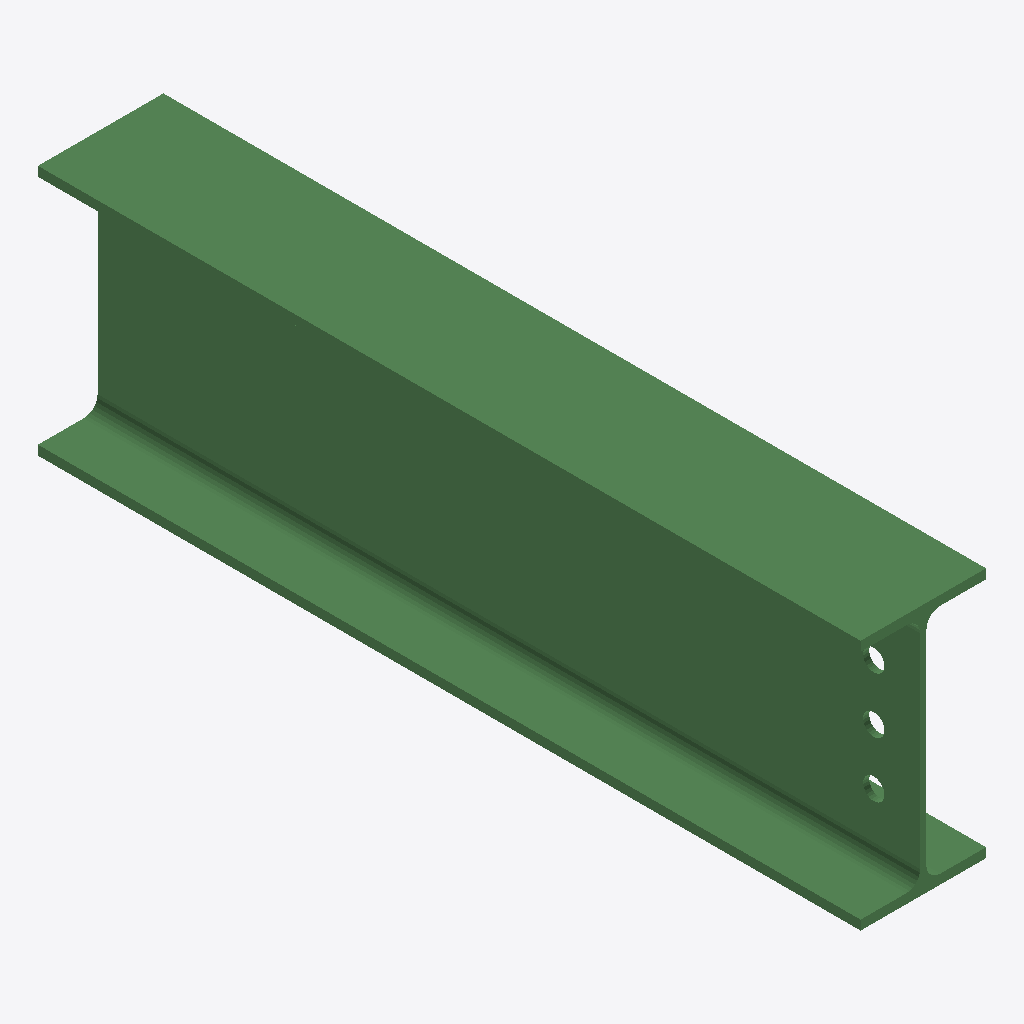
Isometric view of an IFC building model (IFC-SPF (STEP), schema IFC2X3, length unit millimetre), seen from the south-west, elements coloured by IFC class: 1 beam (green).
Extent 0.135 m × 0.885 m × 0.270 m (x, y, z). Storeys (1): Undefined at 0.00 m. Elements (1): 1 IfcBeam.

HEADER;
FILE_DESCRIPTION(('ViewDefinition[AISC_Steel_Detailing]','Option [BaseQuantities:Off]','Option [GridExport:On]','Option [Assemblies:Off]','Option [Bolts:On]','Option [Rebars:On]','Option [PourObjects:Off]','Option [Welds:On]','Option [SurfaceTreatments:On]','Option [LocationBy:0]','Option [ViewColors:Off]','Option [SectionedSpine:Off]','[2 more]'),'2;1');
FILE_NAME('b_1278_Qty_1.ifc','2026-05-16T11:52:50',('GIOVANNIPC\\gcorrea'),('Structural Designer'),'IFC Database version: Work','Tekla Structures 2020 Service Pack 5, IFC Export','');
FILE_SCHEMA(('IFC2X3'));
ENDSEC;
DATA;
#37=IFCPROJECT('2G7ZFDNE16yBDU14FA92Me',#5,'Proyecto',$,$,$,$,(#11),#36);
#39=IFCSITE('2xvEzEinjBTea80yOTcujY',#5,'Obra',$,$,#38,$,$,.ELEMENT.,$,$,$,$,$);
#41=IFCBUILDING('0qJMpa5r9EHhZ6rZQISfUu',#5,'Undefined',$,$,#40,$,$,.ELEMENT.,$,$,$);
#43=IFCBUILDINGSTOREY('29hdEUCErFze9E_VIAceOd',#5,'Undefined',$,$,#42,$,$,.ELEMENT.,0.0);
#64=IFCBEAM('1P$nigzE125hL_U8vvVRvp',#44,'BEAM','IPE270','IPE270',#47,#63,'ID59ff1b2a-f4e0-4216-b57e-788e797dbe73');
ENDSEC;
